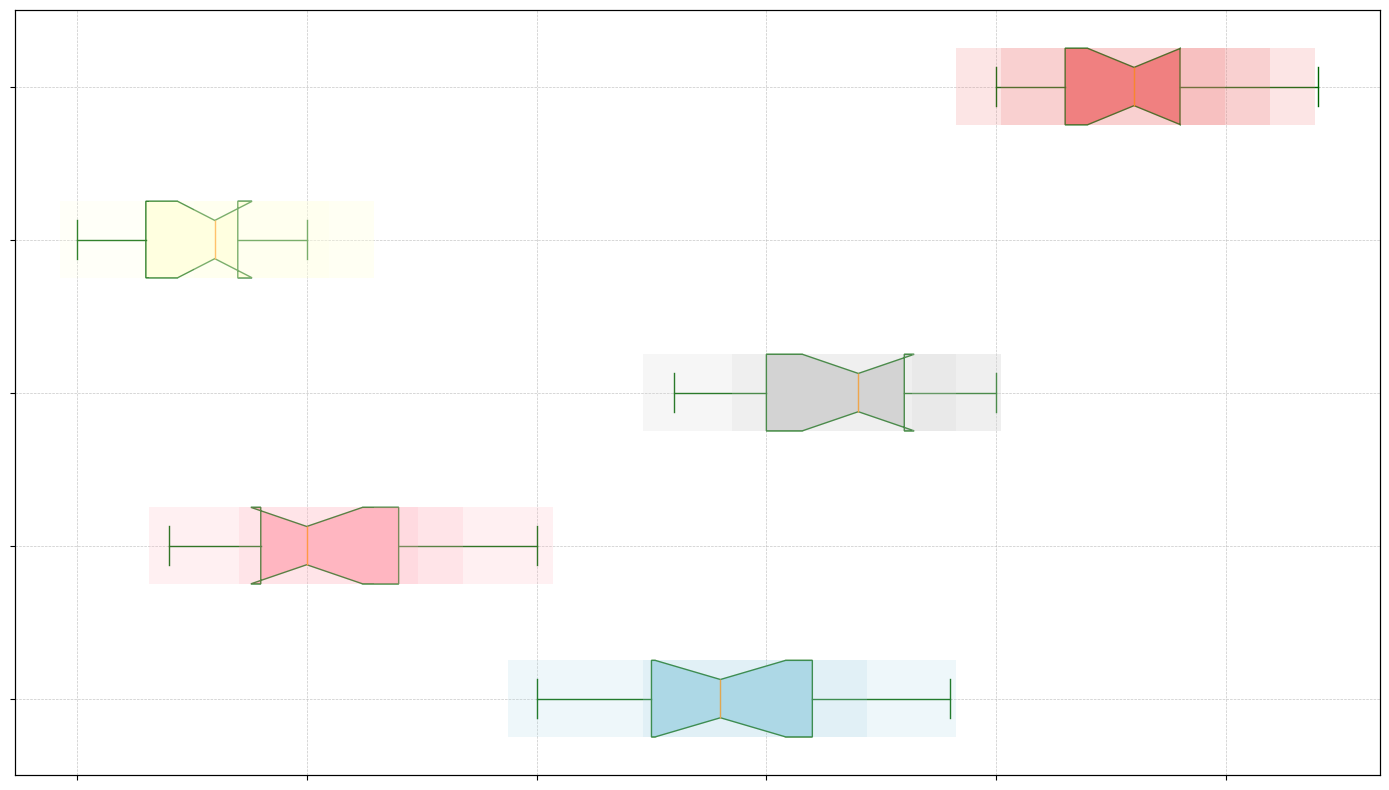

Here is the Python script that generated this plot:
import matplotlib.pyplot as plt
import numpy as np

# Constructing the data
engineering_hours = [15, 18, 21, 19, 20, 22, 24, 17, 16, 20, 23, 21, 19, 18, 17]
arts_hours = [10, 8, 12, 9, 11, 14, 15, 7, 10, 12, 13, 9, 11, 8, 10]
science_hours = [20, 22, 19, 24, 21, 23, 25, 18, 22, 21, 20, 22, 24, 19, 23]
business_hours = [5, 8, 7, 6, 9, 10, 8, 7, 6, 8, 9, 7, 10, 6, 8]
law_hours = [25, 28, 26, 29, 27, 30, 32, 26, 28, 29, 30, 27, 28, 25, 29]

# Data aggregation
data = [engineering_hours, arts_hours, science_hours, business_hours, law_hours]
majors = ["Engineering", "Arts", "Science", "Business", "Law"]

# Create the plot
fig, ax = plt.subplots(figsize=(14, 8))

# Plot the box plot
box = ax.boxplot(data, vert=False, patch_artist=True, notch=True, whis=1.5,
                 boxprops=dict(facecolor="lightgreen", color="darkgreen"),
                 whiskerprops=dict(color="darkgreen"),
                 capprops=dict(color="darkgreen"),
                 flierprops=dict(marker="o", color="red", alpha=0.5),
                 medianprops=dict(color="darkorange"))

# Set colors for each box
colors = ['lightblue', 'lightpink', 'lightgray', 'lightyellow', 'lightcoral']
for patch, color in zip(box['boxes'], colors):
    patch.set_facecolor(color)

# Remove titles and labels
ax.set_yticklabels([])  # Removes y-axis major group labels
ax.set_xticklabels([])  # Removes x-axis tick labels

# Add a horizontal grid for better readability
ax.grid(True, linestyle='--', linewidth=0.5, alpha=0.7)

# Histogram subplot to show distribution
ax_hist = ax.twiny()
ax_hist.set_xticks([])
for i, data_series in enumerate(data):
    hist_data = np.histogram(data_series, bins=np.arange(min(data_series) - 1, max(data_series) + 2))
    ax_hist.barh([i + 1] * len(hist_data[0]), hist_data[0], left=hist_data[1][:-1], color=colors[i],
                 alpha=0.2, height=0.5)

# Adjust layout automatically
plt.tight_layout()

# Display the plot
plt.show()
